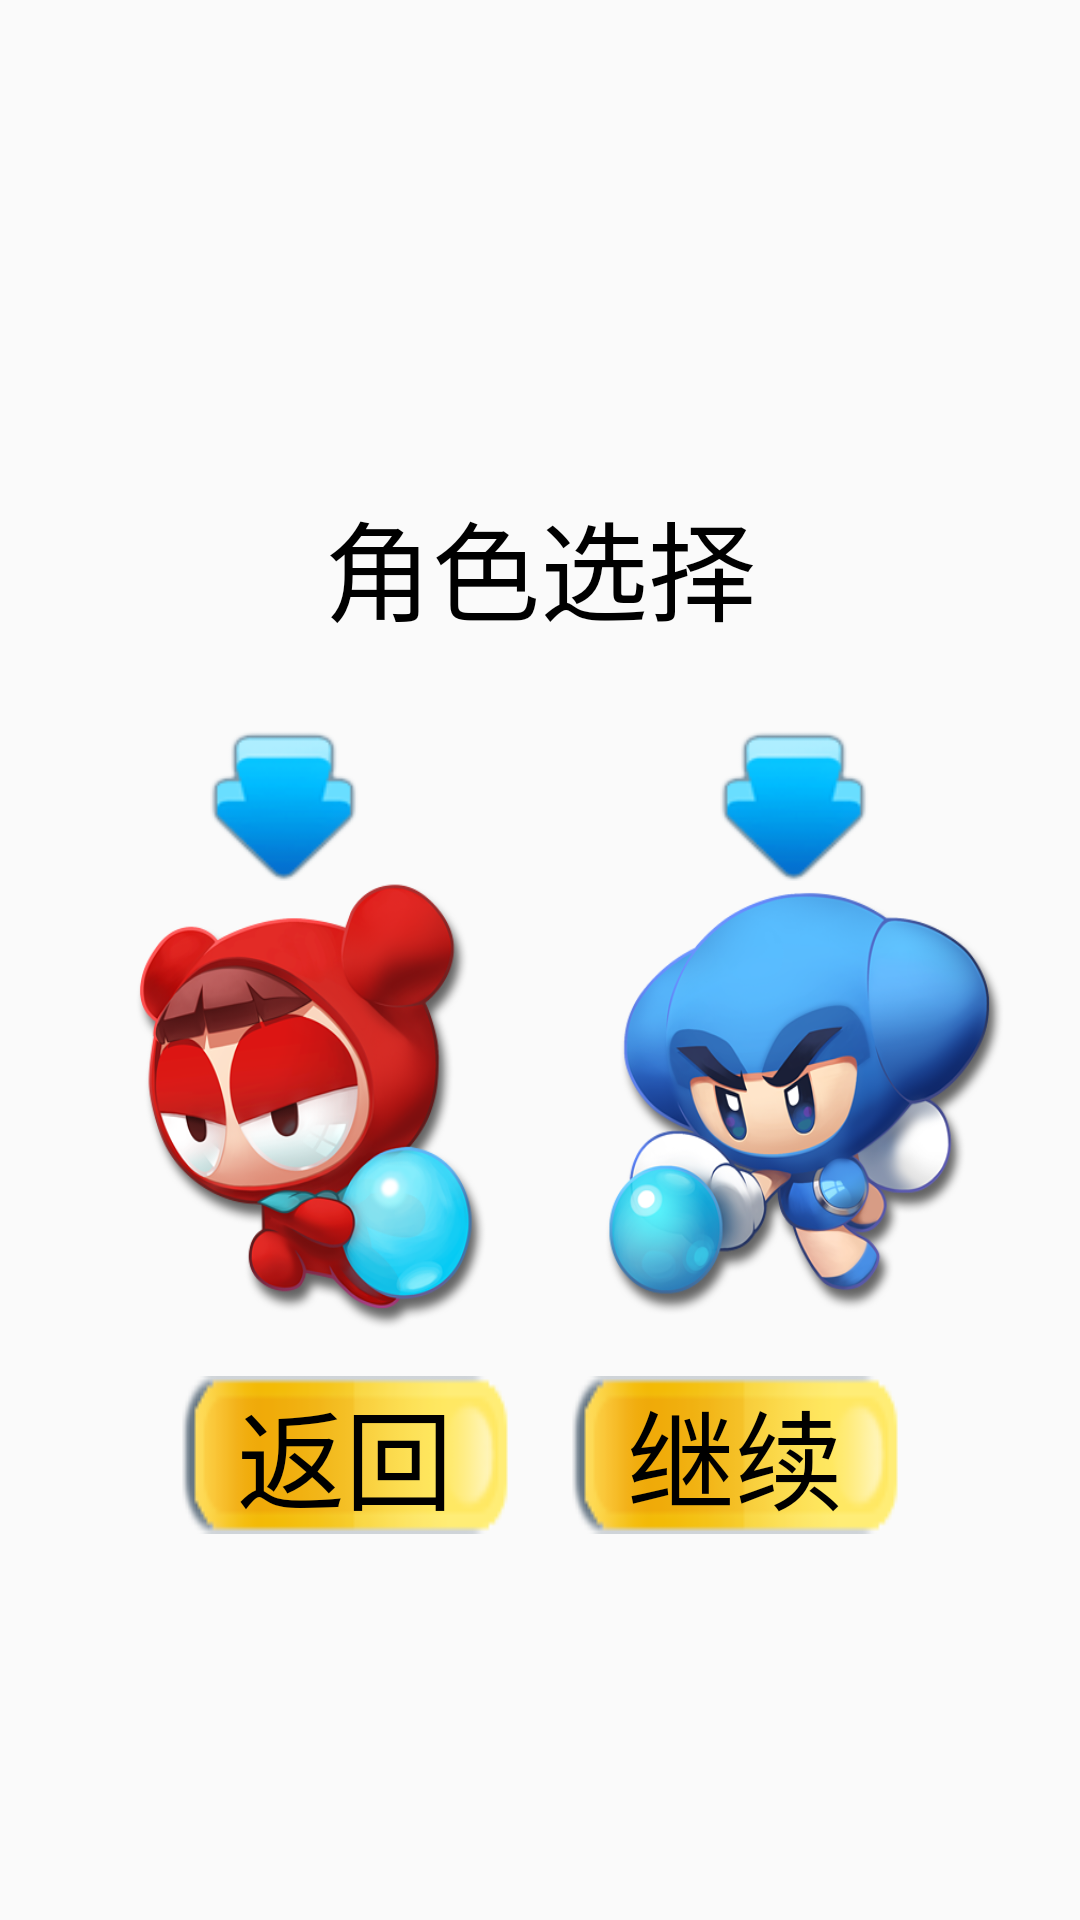

Layout XML and referenced resources for this Android screen:
<!-- AndroidManifest.xml: application theme Theme.QBomb -->
<!-- res/layout/select_figure.xml -->
<?xml version="1.0" encoding="utf-8"?>
<LinearLayout xmlns:android="http://schemas.android.com/apk/res/android"
    xmlns:app="http://schemas.android.com/apk/res-auto"
    xmlns:tools="http://schemas.android.com/tools"
    android:layout_width="match_parent"
    android:layout_height="match_parent"
    android:gravity="center"
    android:orientation="vertical"
    android:background="@drawable/map_theme">

    <TextView
        android:id="@+id/figure_title"
        android:layout_width="wrap_content"
        android:layout_height="80dp"
        android:layout_marginTop="20dp"
        android:layout_gravity="center"
        android:gravity="center"
        android:background="@drawable/mode_title"
        android:fontFamily="@font/chn_string"
        android:text="  角色选择  "
        android:textColor="@color/black"
        android:textSize="36sp" />



    <RelativeLayout
        android:layout_width="wrap_content"
        android:layout_height="wrap_content"
        android:layout_marginTop="15dp">

        <ImageView
            android:id="@+id/arrow_select1"
            android:layout_width="50dp"
            android:layout_height="50dp"
            android:layout_gravity="bottom"
            android:layout_marginLeft="70dp"
            android:background="@drawable/arrow_fig_select" />

        <ImageView
            android:id="@+id/arrow_select2"
            android:layout_width="50dp"
            android:layout_height="50dp"
            android:layout_gravity="bottom"
            android:layout_marginLeft="240dp"
            android:background="@drawable/arrow_fig_select" />

        <ImageView
            android:id="@+id/arrow_select3"
            android:layout_width="50dp"
            android:layout_height="50dp"
            android:layout_gravity="bottom"
            android:layout_marginLeft="410dp"
            android:background="@drawable/arrow_fig_select" />

        <ImageView
            android:id="@+id/arrow_select4"
            android:layout_width="50dp"
            android:layout_height="50dp"
            android:layout_gravity="bottom"
            android:layout_marginLeft="580dp"
            android:background="@drawable/arrow_fig_select" />

        <LinearLayout
            android:layout_width="wrap_content"
            android:layout_height="wrap_content"
            android:layout_below="@+id/arrow_select2"
            android:layout_marginTop="0dp"
            android:orientation="horizontal">

            <Button
                android:id="@+id/char1"
                android:layout_width="150dp"
                android:layout_height="150dp"
                android:layout_marginLeft="20dp"
                android:background="@drawable/fig_bazzi"/>

            <Button
                android:id="@+id/char2"
                android:layout_width="150dp"
                android:layout_height="150dp"
                android:layout_marginLeft="20dp"
                android:background="@drawable/fig_dao" />

            <Button
                android:id="@+id/char3"
                android:layout_width="150dp"
                android:layout_height="150dp"
                android:layout_marginLeft="20dp"
                android:background="@drawable/fig_marid" />

            <Button
                android:id="@+id/char4"
                android:layout_width="150dp"
                android:layout_height="150dp"
                android:layout_marginLeft="20dp"
                android:layout_marginRight="20dp"
                android:background="@drawable/fig_uni" />


        </LinearLayout>



    </RelativeLayout>

    <LinearLayout
        android:layout_width="wrap_content"
        android:layout_height="wrap_content"
        android:orientation="horizontal"
        android:layout_marginTop="15dp">

        <Button
            android:id="@+id/figure_back"
            android:layout_width="wrap_content"
            android:layout_height="wrap_content"
            android:layout_marginStart="20dp"
            android:background="@drawable/btn_background"
            android:fontFamily="@font/chn_string"
            android:textColor="@color/black"
            android:text="  返回  "
            android:textSize="36sp" />

        <Button
            android:id="@+id/figure_next"
            android:layout_width="wrap_content"
            android:layout_height="wrap_content"
            android:layout_marginStart="20dp"
            android:layout_marginEnd="20dp"
            android:background="@drawable/btn_background"
            android:fontFamily="@font/chn_string"
            android:textColor="@color/black"
            android:text="  继续  "
            android:textSize="36sp" />

    </LinearLayout>

</LinearLayout>
<!-- resources referenced by this layout -->
<resources>
  <color name="black">#FF000000</color>
  <!-- drawable arrow_fig_select: png bitmap (drawable, 3598 bytes) -->
  <!-- drawable btn_background: png bitmap (drawable, 2037 bytes) -->
  <!-- drawable fig_bazzi: png bitmap (drawable, 150908 bytes) -->
  <!-- drawable fig_dao: png bitmap (drawable, 163957 bytes) -->
  <!-- drawable fig_marid: png bitmap (drawable, 159229 bytes) -->
  <!-- drawable fig_uni: png bitmap (drawable, 166723 bytes) -->
  <style name="Theme.QBomb" parent="Base.Theme.QBomb">
          <item name="android:windowLayoutInDisplayCutoutMode">shortEdges</item>
          <item name="android:resizeableActivity">true</item>
  
      </style>
  <style name="Base.Theme.QBomb" parent="Theme.MaterialComponents.DayNight.NoActionBar.Bridge">
          <item name="android:windowLayoutInDisplayCutoutMode">shortEdges</item>
          <item name="android:resizeableActivity">true</item>
      </style>
</resources>
